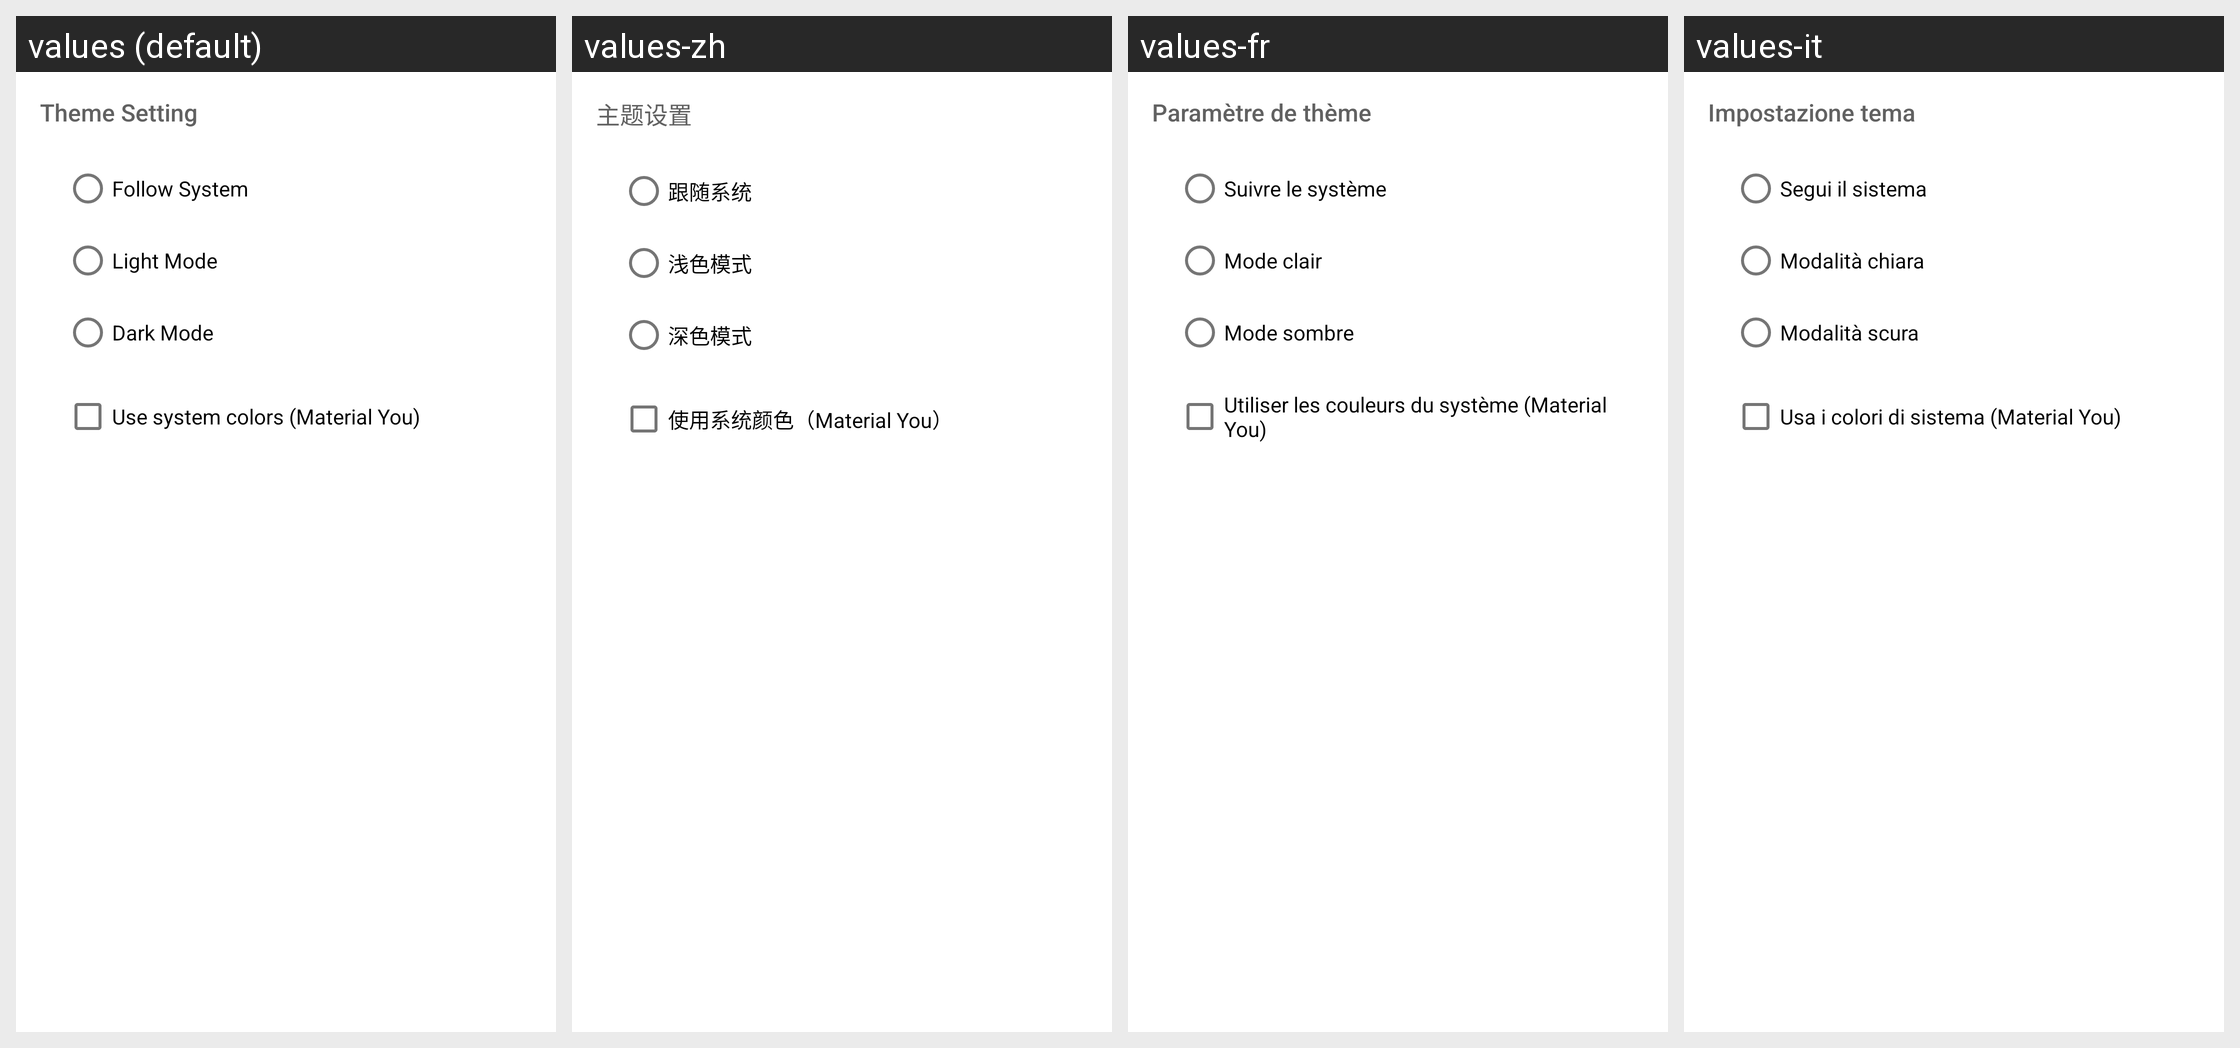

For this localized Android screen grid, give each drawn string resource with its value in every locale shown.
Android screen res/layout/menu_theme.xml rendered under 4 locales, left to right: values (default), values-zh, values-fr, values-it. Device: Nexus 5 (rendered at 1080×1920; each locale shown at half size, 540×960, under a caption strip naming it); theme Theme.Anewsprovider.
Other locales in the repository, not shown: values-de, values-et, values-in, values-is, values-nb, values-nn, values-rm.
Strings drawn on this screen, with the default value and each locale's value (text and hints the layout hard-codes, and strings that could not be matched under every locale, appear in the picture but are not listed):

theme_setting
  values: Theme Setting
  values-zh: 主题设置
  values-fr: Paramètre de thème
  values-it: Impostazione tema

follow_system
  values: Follow System
  values-zh: 跟随系统
  values-fr: Suivre le système
  values-it: Segui il sistema

light_mode
  values: Light Mode
  values-zh: 浅色模式
  values-fr: Mode clair
  values-it: Modalità chiara

dark_mode
  values: Dark Mode
  values-zh: 深色模式
  values-fr: Mode sombre
  values-it: Modalità scura

settings_use_dynamic_colors
  values: Use system colors (Material You)
  values-zh: 使用系统颜色（Material You）
  values-fr: Utiliser les couleurs du système (Material You)
  values-it: Usa i colori di sistema (Material You)
